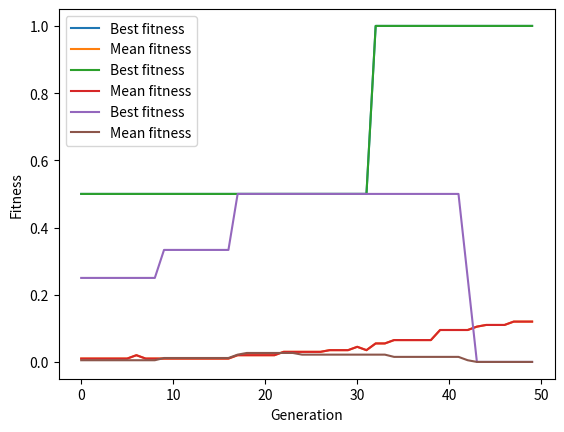

Python code for this plot:
# Ejemplo de dataset de entrada para el problema de asignación de horarios
dataset = {"n_courses" : 3,
           "n_days" : 3,
           "n_hours_day" : 3,
           "courses" : [("IA", 1), ("ALG", 2), ("BD", 3)]}

import numpy as np

def generate_random_array_int(alphabet, length):
    # Genera un array de enteros aleatorios de tamaño length
    # usando el alfabeto dado
    return np.random.choice(alphabet, length)

def generate_initial_population_timetabling(pop_size, *args, **kwargs):
    dataset = kwargs['dataset'] # Dataset con la misma estructura que el ejemplo
    # Obtener el alfabeto y la longitud a partir del dataset
    m = dataset['n_days']
    k = dataset['n_hours_day']
    length = 0
    for i in dataset['courses']:
      length += i[1]
    # Genera una población inicial de tamaño pop_size
    return [generate_random_array_int(list(range(0, m * (k - 1))), length) for i in range(pop_size)]

################################# NO TOCAR #################################
#                                                                          #
def print_timetabling_solution(solution, dataset):
    # Imprime una solución de timetabling
    n_days = dataset['n_days']
    n_hours_day = dataset['n_hours_day']
    courses = dataset['courses']

    # Crea una matriz de n_days x n_hours_day
    timetable = [[[] for _ in range(n_hours_day)] for _ in range(n_days)]

    # Llena la matriz con las asignaturas
    i = 0
    max_len = 6 # Longitud del título Día XX
    for course in courses:
        for _ in range(course[1]):
            day = solution[i] // n_hours_day
            hour = solution[i] % n_hours_day
            timetable[day][hour].append(course[0])
            i += 1
            # Calcula la longitud máxima del nombre de las asignaturas
            # en una misma franja horaria
            max_len = max(max_len, len('/'.join(timetable[day][hour])))

    # Imprime la matriz con formato de tabla markdown
    print('|         |', end='')
    for i in range(n_days):
        print(f' Día {i+1:<2}{" "*(max_len-6)} |', end='')
    print()
    print('|---------|', end='')
    for i in range(n_days):
        print(f'-{"-"*max_len}-|', end='')
    print()
    for j in range(n_hours_day):
        print(f'| Hora {j+1:<2} |', end='')
        for i in range(n_days):
            s = '/'.join(timetable[i][j])
            print(f' {s}{" "*(max_len-len(s))}', end=' |')
        print()
#                                                                          #
################################# NO TOCAR #################################

# Ejemplo de uso de la función generar individuo con el dataset de ejemplo
candidate = generate_random_array_int(list(range(9)), 6)
print_timetabling_solution(candidate, dataset=dataset)

def calculate_c1(solution, *args, **kwargs):
    dataset = kwargs['dataset']
    # Calcula la cantidad de asignaturas que se imparten en mismas franjas horarias
    unique_values, counts = np.unique(solution, return_counts=True)
    return int(np.sum(counts > 1))

def calculate_c2(solution, *args, **kwargs):
    dataset = kwargs['dataset']
    # Calcula la cantidad de horas por encima de 2 que se imparten
    # de una misma asignatura en un mismo día
    sol = 0
    hours = howManyHours(solution, dataset)
    for i in range(0, len(hours)):
        for j in range(0, len(hours[0])):
            if(hours[i][j] > 2):
                sol += 1
    return sol


def calculate_p1(solution, *args, **kwargs):
    dataset = kwargs['dataset']
    # Calcula el número de huecos vacíos entre asignaturas
    auxRange = dataset['n_hours_day']
    sol = 0
    for i in range(0, dataset['n_days']):
        Max = (auxRange * (i+1))-1
        Min = auxRange * i
        candidato = solution[(solution >= Min) & (solution <= Max)]
        candidato.sort()
        if (candidato.size > 0): primero = candidato[0]
        if (not (len(candidato) <= 1)):
            for j in range(0, len(candidato)):
                if(not (j == len(candidato)-1)):
                    if(not(candidato[j+1] == candidato[j])):
                        sol += ((candidato[j+1] - candidato[j])-1)
    return int(sol)


def calculate_p2(solution, *args, **kwargs):
    dataset = kwargs['dataset']
    # Calcula el número de días utilizados en los horarios
    auxRange = dataset['n_hours_day']
    
    sol = 0
    for i in range(0, dataset['n_days']):
        Max = (auxRange * (i+1))-1
        Min = auxRange * i
        if(len([n for n in solution if Min <= n <= Max]) == 0):
            sol += 1
    return sol

def calculate_p3(solution, *args, **kwargs):
    dataset = kwargs['dataset']
    # Calcula el número de asignaturas con horas NO consecutivas en un mismo día
    sol = 0
    solCopy = solution.copy()
    for i in range(0,dataset['n_courses']):
        numCasillas = dataset['courses'][i][1]
        candidato = []
        for j in range(0, numCasillas):
            candidato.append(solCopy[0])
            solCopy = np.delete(solCopy, 0)
        #ahora ya tenemos los arrays de cada asignatura y hay que procesarlo
        candidato.sort()
        for k in range(0, len(candidato)):
            if(not k+1 == len(candidato)):
                if(not(candidato[k] == (candidato[k+1]+1) or candidato[k] == (candidato[k+1]-1))):
                    if(candidato[k]//dataset['n_hours_day'] == candidato[k+1]//dataset['n_hours_day']):
                        sol += 1
   
    return sol




def fitness_timetabling(solution, *args, **kwargs):
    dataset = kwargs['dataset']
    # Calcula el fitness de una solución de timetabling siguiendo la fórmula del enunciado
    c1 = calculate_c1(solution, *args, **kwargs)
    c2 = calculate_c2(solution, *args, **kwargs)
    p1 = calculate_p1(solution, *args, **kwargs)
    p2 = calculate_p2(solution, *args, **kwargs)
    p3 = calculate_p3(solution, *args, **kwargs)
    if (c1 > 0 or c2 > 0):
        return 0
    else: return 1/(1+p1+p2+p3)

#FUNCIONES AUXILIARES 

def howManyHours(solution, data):
    
    k = data['n_hours_day']
    hoursPerSubjectAux = hoursPerSubject(data)
    sol = []
    auxHour = 0
    for r in range(0,len(hoursPerSubjectAux)):
        sol.append([])
        for y in range(0,data['n_days']):
            sol[r].append(0)
    
    for i in  range(0,len(hoursPerSubjectAux)):
        for j in range(0, hoursPerSubjectAux[i]):
            sol[i][solution[auxHour] // k] += 1
            auxHour += 1
    return sol
    

def hoursPerSubject(data):
    hours =[]
    courses = data['courses']
    for i in range(0,len(courses)):
        candidate = courses[i]
        hours.append(candidate[1])
    return hours

# Pistas:
# - Una función que devuelva la tabla de horarios de una solución
# - Una función que devuelva la cantidad de horas por día de cada asignatura
# - A través de args y kwargs se pueden pasar argumentos adicionales que vayamos a necesitar

fitness_timetabling(candidate, dataset=dataset) # Devuelve la fitness del candidato de ejemplo

def tournament_selection(population, fitness, number_parents, *args, **kwargs):
    t = kwargs['tournament_size'] # Tamaño del torneo
    newPopulation = []
    for i in range(0,number_parents):
        torneo = []
        aux = []
        torneo_fitness = []
        for j in range(0,t):
            aux.append(np.random.randint(0,len(population)))
            torneo.append(population[aux[j]])
            torneo_fitness.append(fitness[aux[j]])
        newPopulation.append(torneo[torneo_fitness.index(max(torneo_fitness))])
    # Selecciona number_parents individuos de la población mediante selección por torneo
    return newPopulation
# Pista:
# - Crear una función auxiliar que genere un padre a partir de una selección por torneo
# - Recuerda usar la misma librería de números aleatorios que en el resto del código


def one_point_crossover(parent1, parent2, p_cross, *args, **kwargs):
    # Realiza el cruce de dos padres con una probabilidad p_cross
    
    p1 = parent1.copy()
    p2 = parent2.copy()
    sol1 = np.empty(0, dtype=int)
    sol2 = np.empty(0, dtype=int)
    if(np.random.random() < p_cross):
        puntoDeCorte = np.random.randint(1,len(parent1))
        for i in range(0,puntoDeCorte):
            sol1 = np.append(sol1, p2[0])
            p2 = np.delete(p2, 0)
            sol2 = np.append(sol2, p1[0])
            p1 = np.delete(p1, 0)
        sol1 = np.concatenate((sol1, p1))
        sol2 = np.concatenate((sol2, p2))
        return sol1, sol2 
    else:  
        
        return parent1, parent2      


def uniform_mutation(chromosome, p_mut, *args, **kwargs):
    dataset = kwargs['dataset'] # Dataset con la misma estructura que el ejemplo
    # Realiza la mutación gen a gen con una probabilidad p_mut
    # Obtener el alfabeto del dataset para aplicar la mutación
    sol = chromosome.copy()
    m = dataset['n_days']
    k = dataset['n_hours_day']
    for i in range(0,len(sol)):
        if(np.random.random() < p_mut):
            sol[i] = np.random.randint(0,m*k)
    return sol

def generational_replacement(population, fitness, offspring, fitness_offspring, *args, **kwargs):
    # Realiza la sustitución generacional de la población
    # Debe devolver tanto la nueva población como el fitness de la misma
    p = population.copy()
    fit = fitness.copy()
    offP = offspring.copy()
    offFit = fitness_offspring.copy()
    for i in range(0,len(offspring)):
        p.pop(0)
        p.append(offP.pop(0))
        fit.pop(0)
        fit.append(offFit.pop(0))
    
    return p, fit

def generation_stop(generation, fitness, *args, **kwargs):
    max_gen=kwargs['max_gen']
    # Comprueba si se cumple el criterio de parada (máximo número de generaciones)
    if(generation == max_gen):
        return False
    else: return True

def genetic_algorithm(generate_population, pop_size, fitness_function, stopping_criteria, offspring_size,
                      selection, crossover, p_cross, mutation, p_mut, environmental_selection, *args, **kwargs):
    # Aplica un algoritmo genético a un problema de maximización
    population = None # Crea la población de individuos de tamaño pop_size
    fitness = [] # Contiene la evaluación de la población
    best_fitness = [] # Guarda el mejor fitness de cada generación
    mean_fitness = [] # Guarda el fitness medio de cada generación
    generation = 0 # Contador de generaciones

    # 1 - Inicializa la población con la función generate_population
    population = generate_population(pop_size,*args ,**kwargs)
    generation += 1
    fitness = [0.] * len(population) 
    # 2 - Evalúa la población con la función fitness_function
    for i in range(0,len(population)):
        fitness[i] = fitness_function(population[i],*args, **kwargs)
  
    best_fitness.append(max(fitness))
    mean_fitness.append(sum(fitness) / len(fitness))
    
    # 3 - Mientras no se cumpla el criterio de parada stopping_criteria
    while(stopping_criteria(generation,fitness,*args, **kwargs)):
        for j in range(0,offspring_size//2):
            # 4 - Selección de padres con la función selection
            # 5 - Cruce de padres mediante la función crossover con probabilidad p_cross
            auxP = population.copy()
            auxF = fitness.copy()
            parents = [0,0]
            parents = selection(population, fitness, 2,*args, **kwargs)
            parents[0],parents[1] = crossover(parents[0],parents[1],p_cross,*args,**kwargs)
            # 6 - Mutación de los descendientes con la función mutation con probabilidad p_mut
            parents[0] = mutation(parents[0],p_mut,*args,**kwargs)
            parents[1] = mutation(parents[1],p_mut,*args,**kwargs)
            # 7 - Evaluación de los descendientes
            parents_fitness = [fitness_function(parents[0], *args, **kwargs),fitness_function(parents[1], *args, **kwargs)]
            # 8 - Generación de la nueva población con la función environmental_selection
            auxP, auxF = environmental_selection(population,fitness,parents,parents_fitness,*args,**kwargs)
        population = auxP.copy()
        fitness = auxF.copy()
        best_fitness.append(max(fitness))
        mean_fitness.append(sum(fitness) / len(fitness))
        generation += 1
        
    return population, fitness, generation, best_fitness, mean_fitness

### Coloca aquí tus funciones propuestas para la generación de población inicial ###

### Coloca aquí tus funciones de fitness propuestas ###

### Coloca aquí tus funciones de selección propuestas ###

### Coloca aquí tus funciones de cruce propuestas ###

### Coloca aquí tus funciones de mutación propuestas ###

### Coloca aquí tus funciones de reemplazo propuestas ###

### Coloca aquí tus funciones de parada propuestas ###

################################# NO TOCAR #################################
#                                                                          #
import time

def timer(func):
    def wrapper(*args, **kwargs):
        start = time.time()
        res = func(*args, **kwargs)
        end = time.time()
        return *res, end - start
    return wrapper
#                                                                          #
################################# NO TOCAR #################################

# Este codigo temporiza la ejecución de una función cualquiera

################################# NO TOCAR #################################
#                                                                          #
@timer
def run_ga(generate_population, pop_size, fitness_function, stopping_criteria, offspring_size,
           selection, crossover, p_cross, mutation, p_mut, environmental_selection, *args, **kwargs):
    # Además del retorno de la función, se devuelve el tiempo de ejecución en segundos
    return genetic_algorithm(generate_population, pop_size, fitness_function, stopping_criteria, offspring_size,
                             selection, crossover, p_cross, mutation, p_mut, environmental_selection, *args, **kwargs)
#                                                                          #
################################# NO TOCAR #################################


# Se deben probar los 6 datasets
dataset1 = {"n_courses" : 3,
            "n_days" : 3,
            "n_hours_day" : 3,
            "courses" : [("IA", 1), ("ALG", 2), ("BD", 3)]}

dataset2 = {"n_courses" : 4,
            "n_days" : 3,
            "n_hours_day" : 4,
            "courses" : [("IA", 1), ("ALG", 2), ("BD", 3), ("POO", 2)]}

dataset3 = {"n_courses" : 4,
            "n_days" : 4,
            "n_hours_day" : 4,
            "courses" : [("IA", 2), ("ALG", 4), ("BD", 6), ("POO", 4)]}

dataset4 = {"n_courses" : 5,
            "n_days" : 4,
            "n_hours_day" : 6,
            "courses" : [("IA", 2), ("ALG", 4), ("BD", 6), ("POO", 4), ("AC", 4)]}

dataset5 = {"n_courses" : 7,
            "n_days" : 4,
            "n_hours_day" : 8,
            "courses" : [("IA", 2), ("ALG", 4), ("BD", 6), ("POO", 4), ("AC", 4), ("FP", 4), ("TP", 2)]}

dataset6 = {"n_courses" : 11,
            "n_days" : 5,
            "n_hours_day" : 12,
            "courses" : [("IA", 2), ("ALG", 4), ("BD", 6), ("POO", 4), ("AC", 4), ("FP", 4), ("TP", 2), ("FC", 4), ("TSO", 2), ("AM", 4), ("LMD", 4)]}

import numpy as np
import random

def set_seed(seed):
    # Se debe fijar la semilla usada para generar números aleatorios
    # Con la librería random
    random.seed(seed)
    # Con la librería numpy
    np.random.seed(seed)

################################# NO TOCAR #################################
#                                                                          #
def best_solution(population, fitness):
    # Devuelve la mejor solución de la población
    return population[fitness.index(max(fitness))]


import matplotlib.pyplot as plt
def plot_fitness_evolution(best_fitness, mean_fitness):
    plt.plot(best_fitness, label='Best fitness')
    plt.plot(mean_fitness, label='Mean fitness')
    plt.xlabel('Generation')
    plt.ylabel('Fitness')
    plt.legend()
    plt.show()
#                                                                          #
################################# NO TOCAR #################################

from statistics import mean, median, stdev

def launch_experiment(seeds, dataset, generate_population, pop_size, fitness_function, c1, c2, p1, p2, p3, stopping_criteria,
                      offspring_size, selection, crossover, p_cross, mutation, p_mut, environmental_selection, *args, **kwargs):
    best_individuals = []
    best_inds_c1 = []
    best_inds_c2 = []
    best_inds_p1 = []
    best_inds_p2 = []
    best_inds_p3 = []
    best_inds_fitness = []
    best_fitnesses = []
    mean_fitnesses = []
    last_generations = []
    execution_times = []
    # Ejecutamos el algoritmo con cada semilla
    for seed in seeds:
        print(f"Running Genetic Algorithm with seed {seed}")
        set_seed(seed)
        population, fitness, generation, best_fitness, mean_fitness, execution_time = run_ga(generate_population, pop_size, fitness_function,stopping_criteria,
                                                                                             offspring_size, selection, crossover, p_cross, mutation, p_mut,
                                                                                             environmental_selection, dataset=dataset, *args, **kwargs)
        best_individual = best_solution(population, fitness)
        best_ind_c1 = c1(best_individual, dataset=dataset)
        best_ind_c2 = c2(best_individual, dataset=dataset)
        best_ind_p1 = p1(best_individual, dataset=dataset)
        best_ind_p2 = p2(best_individual, dataset=dataset)
        best_ind_p3 = p3(best_individual, dataset=dataset)
        best_ind_fitness = fitness_function(best_individual, dataset=dataset)
        best_individuals.append(best_individual)
        best_inds_c1.append(best_ind_c1)
        best_inds_c2.append(best_ind_c2)
        best_inds_p1.append(best_ind_p1)
        best_inds_p2.append(best_ind_p2)
        best_inds_p3.append(best_ind_p3)
        best_inds_fitness.append(best_ind_fitness)
        best_fitnesses.append(best_fitness)
        mean_fitnesses.append(mean_fitness)
        last_generations.append(generation)
        execution_times.append(execution_time)
    # Imprimimos la media y desviación típica de los resultados obtenidos
    print("Mean Best Fitness: " + str(mean(best_inds_fitness)) + " " + u"\u00B1" + " " + str(stdev(best_inds_fitness)))
    print("Mean C1: " + str(mean(best_inds_c1)) + " " + u"\u00B1" + " " + str(stdev(best_inds_c1)))
    print("Mean C2: " + str(mean(best_inds_c2)) + " " + u"\u00B1" + " " + str(stdev(best_inds_c2)))
    print("Mean P1: " + str(mean(best_inds_p1)) + " " + u"\u00B1" + " " + str(stdev(best_inds_p1)))
    print("Mean P2: " + str(mean(best_inds_p2)) + " " + u"\u00B1" + " " + str(stdev(best_inds_p2)))
    print("Mean P3: " + str(mean(best_inds_p3)) + " " + u"\u00B1" + " " + str(stdev(best_inds_p3)))
    print("Mean Execution Time: " + str(mean(execution_times)) + " " + u"\u00B1" + " " + str(stdev(execution_times)))
    print("Mean Number of Generations: " + str(mean(last_generations)) + " " + u"\u00B1" + " " + str(stdev(last_generations)))
    # Mostramos la evolución de la fitness para la mejor ejecución
    print("Best execution fitness evolution:")
    best_execution = best_inds_fitness.index(max(best_inds_fitness))
    plot_fitness_evolution(best_fitnesses[best_execution], mean_fitnesses[best_execution])
    # Mostramos la evolución de la fitness para la ejecución mediana
    print("Median execution fitness evolution:")
    median_execution = best_inds_fitness.index(median(best_inds_fitness))
    plot_fitness_evolution(best_fitnesses[median_execution], mean_fitnesses[median_execution])
    # Mostramos la evolución de la fitness para la peor ejecución
    print("Worst execution fitness evolution:")
    worst_execution = best_inds_fitness.index(min(best_inds_fitness))
    plot_fitness_evolution(best_fitnesses[worst_execution], mean_fitnesses[worst_execution])

    return best_individuals, best_inds_fitness, best_fitnesses, mean_fitnesses, last_generations, execution_times

# Crear un conjunto de 31 semillas para los experimentos
seeds = [1234567890 + i*23 for i in range(31)] # Semillas de ejemplo, cambiar por las semillas que se quieran
launch_experiment(seeds, dataset1, generate_initial_population_timetabling, 50, fitness_timetabling, calculate_c1, calculate_c2,
                  calculate_p1, calculate_p2, calculate_p3, generation_stop, 50, tournament_selection, one_point_crossover, 0.8,
                  uniform_mutation, 0.1, generational_replacement, max_gen=50, tournament_size=2)
# Recuerda también mostrar el horario de la mejor solución obtenida en los casos peor, mejor y mediano
# 1234567890 es la semilla de ejemplo

### Coloca aquí tus experimentos ###

### Coloca aquí tus experimentos ###